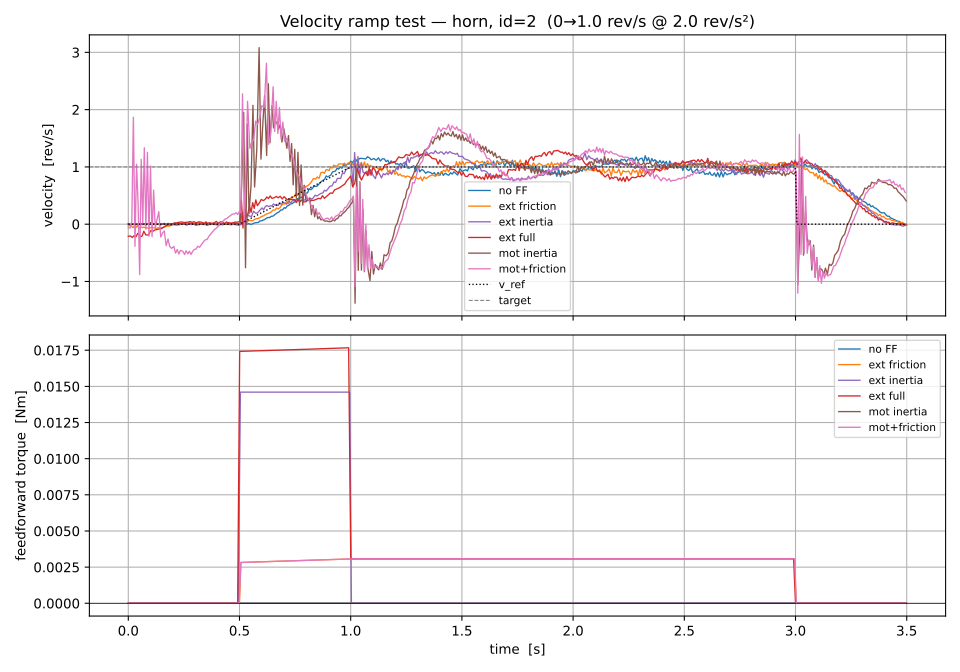

The data file committed next to this chart (first rows):
t, tau, v_ref, a_ref, T_ff, vel, torque, condition
1.25030055642128e-07, -0.5, 0.0, 0.0, 0.0, 2.1522866518353112e-05, 0.0, no FF
0.007657, -0.4923, 0.0, 0.0, 0.0, -0.006508, 0.0, no FF
0.01483, -0.4852, 0.0, 0.0, 0.0, 0.001082, 0.00234, no FF
0.023, -0.477, 0.0, 0.0, 0.0, -0.001859, 0.001996, no FF
0.03421, -0.4658, 0.0, 0.0, 0.0, 0.002771, 0.002051, no FF
0.04359, -0.4564, 0.0, 0.0, 0.0, 0.003713, 0.001489, no FF
0.05324, -0.4468, 0.0, 0.0, 0.0, 0.007686, 0.002233, no FF
0.06168, -0.4383, 0.0, 0.0, 0.0, 0.003466, 0.002233, no FF
0.06971, -0.4303, 0.0, 0.0, 0.0, 0.008892, 0.002345, no FF
0.08167, -0.4183, 0.0, 0.0, 0.0, 0.008504, 0.001431, no FF
0.09293, -0.4071, 0.0, 0.0, 0.0, 0.007901, 0.00143, no FF
0.1002, -0.3998, 0.0, 0.0, 0.0, 0.001766, 0.001603, no FF
0.1069, -0.3931, 0.0, 0.0, 0.0, 0.003745, 0.001772, no FF
0.1141, -0.3859, 0.0, 0.0, 0.0, -0.001147, 0.002347, no FF
0.1212, -0.3788, 0.0, 0.0, 0.0, -0.005152, 0.001545, no FF
0.1301, -0.3699, 0.0, 0.0, 0.0, 0.001025, 0.002115, no FF
0.1384, -0.3616, 0.0, 0.0, 0.0, 0.004072, 0.002289, no FF
0.1464, -0.3536, 0.0, 0.0, 0.0, 0.0003082, 0.002523, no FF
0.1545, -0.3455, 0.0, 0.0, 0.0, -0.003059, 0.00137, no FF
0.1617, -0.3383, 0.0, 0.0, 0.0, -0.0007437, 0.002172, no FF
0.1688, -0.3312, 0.0, 0.0, 0.0, -0.00292, 0.002348, no FF
0.1761, -0.3239, 0.0, 0.0, 0.0, -0.003651, 0.002289, no FF
0.1831, -0.3169, 0.0, 0.0, 0.0, -0.00427, 0.001604, no FF
0.1895, -0.3105, 0.0, 0.0, 0.0, -0.00184, 0.0006261, no FF
0.1965, -0.3035, 0.0, 0.0, 0.0, 0.0009805, 0.002289, no FF
0.2037, -0.2963, 0.0, 0.0, 0.0, 0.002422, 0.003316, no FF
0.2107, -0.2893, 0.0, 0.0, 0.0, 0.001571, 0.002348, no FF
0.2177, -0.2823, 0.0, 0.0, 0.0, 0.007084, 0.002691, no FF
0.2243, -0.2757, 0.0, 0.0, 0.0, 0.01895, 0.00223, no FF
0.2313, -0.2687, 0.0, 0.0, 0.0, -0.01083, 0.002974, no FF
0.2392, -0.2608, 0.0, 0.0, 0.0, 0.005714, 0.001546, no FF
0.2484, -0.2516, 0.0, 0.0, 0.0, 0.004685, 0.002006, no FF
0.2562, -0.2438, 0.0, 0.0, 0.0, 0.00207, 0.001428, no FF
0.2639, -0.2361, 0.0, 0.0, 0.0, -0.003169, 0.001947, no FF
0.2727, -0.2273, 0.0, 0.0, 0.0, 0.008113, 0.001546, no FF
0.2809, -0.2191, 0.0, 0.0, 0.0, 0.0101, 0.002052, no FF
0.2897, -0.2103, 0.0, 0.0, 0.0, 0.001485, 0.001546, no FF
0.2977, -0.2023, 0.0, 0.0, 0.0, -0.001892, 0.001947, no FF
0.3061, -0.1939, 0.0, 0.0, 0.0, -0.003166, 0.0007434, no FF
0.3161, -0.1839, 0.0, 0.0, 0.0, -0.002488, 0.002632, no FF
0.3261, -0.1739, 0.0, 0.0, 0.0, -0.0007172, 0.001546, no FF
0.3347, -0.1653, 0.0, 0.0, 0.0, 0.003775, 0.00223, no FF
0.3426, -0.1574, 0.0, 0.0, 0.0, -0.005634, 0.00223, no FF
0.3497, -0.1503, 0.0, 0.0, 0.0, -0.005873, 0.001947, no FF
0.3568, -0.1432, 0.0, 0.0, 0.0, -0.002619, 0.001427, no FF
0.364, -0.136, 0.0, 0.0, 0.0, -0.005, 0.001368, no FF
0.371, -0.129, 0.0, 0.0, 0.0, -0.006065, 0.0008026, no FF
0.3781, -0.1219, 0.0, 0.0, 0.0, 0.006785, 0.001948, no FF
0.3856, -0.1144, 0.0, 0.0, 0.0, -0.0001458, 0.0009656, no FF
0.3931, -0.1069, 0.0, 0.0, 0.0, 0.00939, 0.001667, no FF
0.4001, -0.09994, 0.0, 0.0, 0.0, -0.01258, 0.001428, no FF
0.4071, -0.09288, 0.0, 0.0, 0.0, 0.007785, 0.001768, no FF
0.4143, -0.08567, 0.0, 0.0, 0.0, -0.003012, 0.00223, no FF
0.4232, -0.07683, 0.0, 0.0, 0.0, -0.003204, 0.0007434, no FF
0.4319, -0.06813, 0.0, 0.0, 0.0, -0.002733, 0.0007434, no FF
0.4401, -0.05989, 0.0, 0.0, 0.0, -0.0039, 0.001428, no FF
0.4476, -0.05241, 0.0, 0.0, 0.0, 0.009889, 0.001546, no FF
0.4575, -0.04249, 0.0, 0.0, 0.0, -0.00943, 0.00223, no FF
0.4671, -0.03292, 0.0, 0.0, 0.0, -0.007391, 0.001428, no FF
0.4751, -0.02488, 0.0, 0.0, 0.0, 0.006704, 0.001487, no FF
... 2,538 more rows
